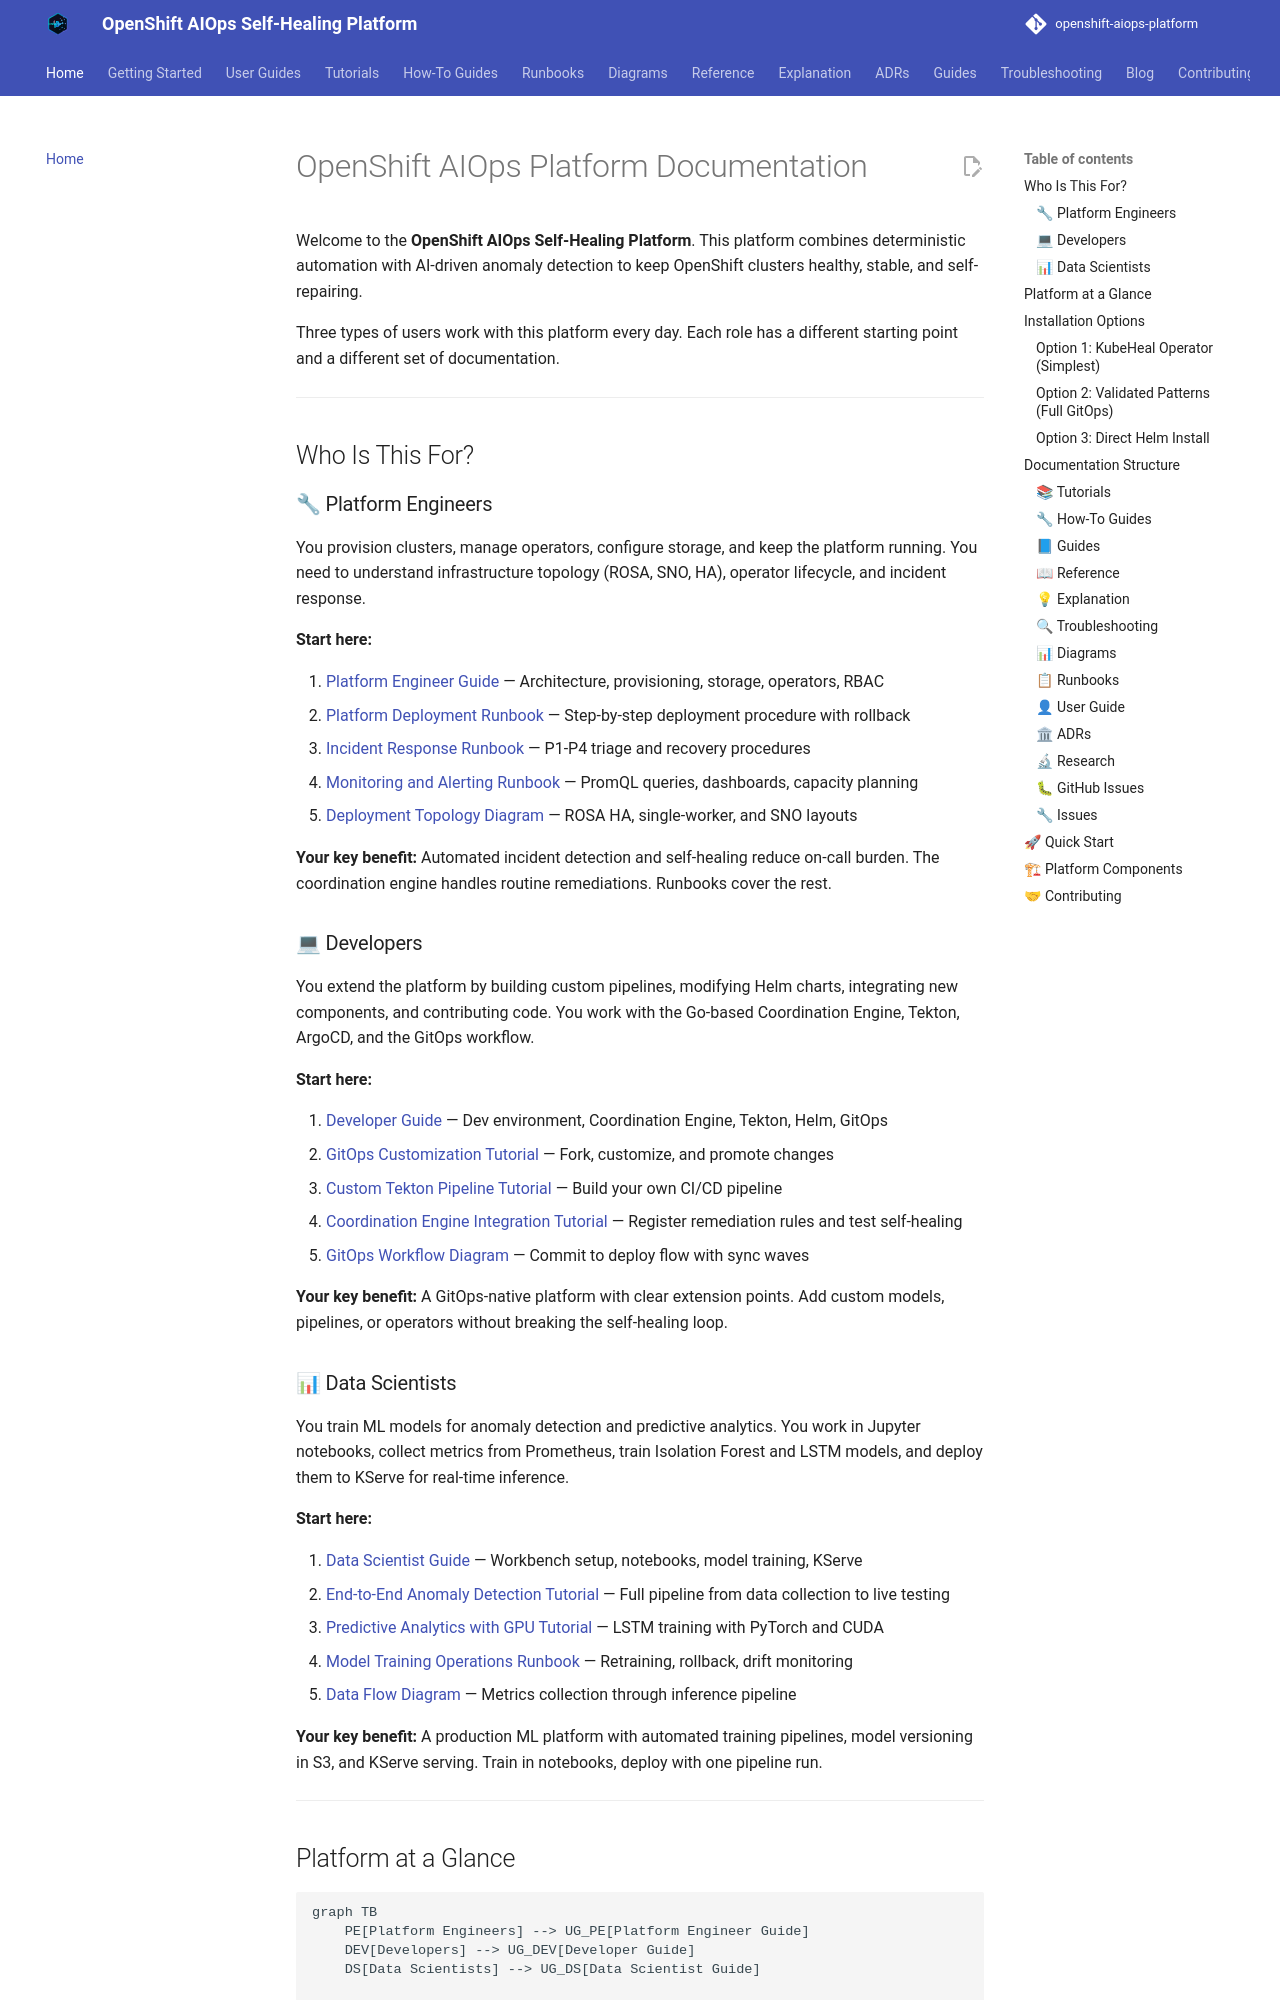

repository: KubeHeal/openshift-aiops-platform · page: index.html · generator: mkdocs

---
title: OpenShift AIOps Platform Documentation
---

# OpenShift AIOps Platform Documentation

Welcome to the **OpenShift AIOps Self-Healing Platform**. This platform combines deterministic automation with AI-driven anomaly detection to keep OpenShift clusters healthy, stable, and self-repairing.

Three types of users work with this platform every day. Each role has a different starting point and a different set of documentation.

---

## Who Is This For?

### 🔧 Platform Engineers

You provision clusters, manage operators, configure storage, and keep the platform running. You need to understand infrastructure topology (ROSA, SNO, HA), operator lifecycle, and incident response.

**Start here:**

1. [Platform Engineer Guide](user-guide/platform-engineer-guide.md) — Architecture, provisioning, storage, operators, RBAC
2. [Platform Deployment Runbook](runbooks/platform-deployment.md) — Step-by-step deployment procedure with rollback
3. [Incident Response Runbook](runbooks/incident-response.md) — P1-P4 triage and recovery procedures
4. [Monitoring and Alerting Runbook](runbooks/monitoring-and-alerting.md) — PromQL queries, dashboards, capacity planning
5. [Deployment Topology Diagram](diagrams/deployment-topology.md) — ROSA HA, single-worker, and SNO layouts

**Your key benefit:** Automated incident detection and self-healing reduce on-call burden. The coordination engine handles routine remediations. Runbooks cover the rest.

### 💻 Developers

You extend the platform by building custom pipelines, modifying Helm charts, integrating new components, and contributing code. You work with the Go-based Coordination Engine, Tekton, ArgoCD, and the GitOps workflow.

**Start here:**

1. [Developer Guide](user-guide/developer-guide.md) — Dev environment, Coordination Engine, Tekton, Helm, GitOps
2. [GitOps Customization Tutorial](tutorials/gitops-customization.md) — Fork, customize, and promote changes
3. [Custom Tekton Pipeline Tutorial](tutorials/custom-tekton-pipeline.md) — Build your own CI/CD pipeline
4. [Coordination Engine Integration Tutorial](tutorials/coordination-engine-integration.md) — Register remediation rules and test self-healing
5. [GitOps Workflow Diagram](diagrams/gitops-workflow.md) — Commit to deploy flow with sync waves

**Your key benefit:** A GitOps-native platform with clear extension points. Add custom models, pipelines, or operators without breaking the self-healing loop.

### 📊 Data Scientists

You train ML models for anomaly detection and predictive analytics. You work in Jupyter notebooks, collect metrics from Prometheus, train Isolation Forest and LSTM models, and deploy them to KServe for real-time inference.

**Start here:**

1. [Data Scientist Guide](user-guide/data-scientist-guide.md) — Workbench setup, notebooks, model training, KServe
2. [End-to-End Anomaly Detection Tutorial](tutorials/end-to-end-anomaly-detection.md) — Full pipeline from data collection to live testing
3. [Predictive Analytics with GPU Tutorial](tutorials/predictive-analytics-with-gpu.md) — LSTM training with PyTorch and CUDA
4. [Model Training Operations Runbook](runbooks/model-training-operations.md) — Retraining, rollback, drift monitoring
5. [Data Flow Diagram](diagrams/data-flow.md) — Metrics collection through inference pipeline

**Your key benefit:** A production ML platform with automated training pipelines, model versioning in S3, and KServe serving. Train in notebooks, deploy with one pipeline run.

---
